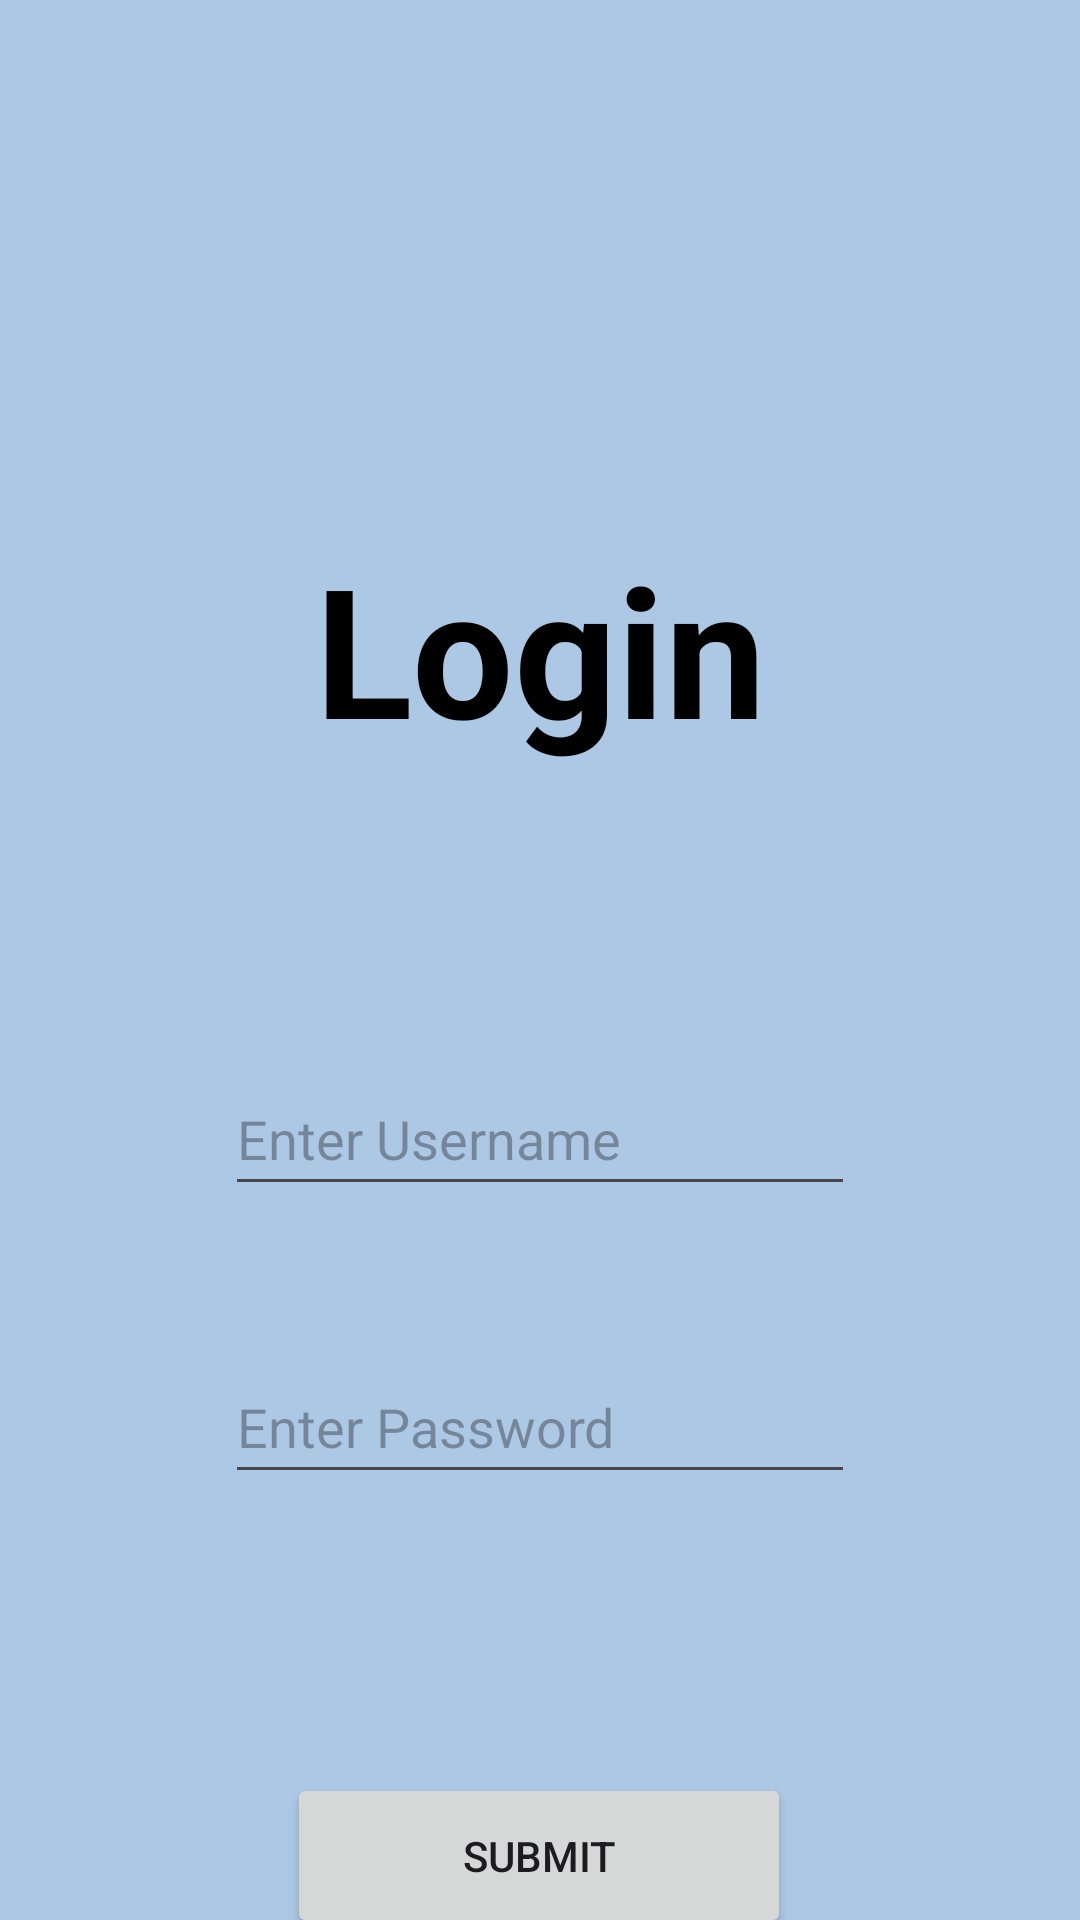

Layout XML and referenced resources for this Android screen:
<!-- AndroidManifest.xml: application theme Theme.SecureChatApplication -->
<!-- res/layout/fragment_login.xml -->
<?xml version="1.0" encoding="utf-8"?>
<androidx.core.widget.NestedScrollView xmlns:android="http://schemas.android.com/apk/res/android"
    xmlns:app="http://schemas.android.com/apk/res-auto"
    xmlns:tools="http://schemas.android.com/tools"
    android:layout_width="match_parent"
    android:layout_height="match_parent"
    android:background="@color/light_navy"
    tools:context=".LoginFragment">

    <androidx.constraintlayout.widget.ConstraintLayout
        android:layout_width="match_parent"
        android:layout_height="match_parent"
        android:paddingBottom="16dp">

        <TextView
            android:id="@+id/login_title"
            android:layout_width="wrap_content"
            android:layout_height="wrap_content"
            android:layout_marginTop="176dp"
            android:text="@string/Login"
            android:textAlignment="center"
            android:textColor="@color/black"
            android:textSize="60sp"
            android:textStyle="bold"
            app:layout_constraintEnd_toEndOf="parent"
            app:layout_constraintStart_toStartOf="parent"
            app:layout_constraintTop_toTopOf="parent" />

        <Button
            android:id="@+id/button_login_submit"
            android:layout_width="168dp"
            android:layout_height="55dp"
            android:layout_marginStart="121dp"
            android:layout_marginTop="335dp"
            android:layout_marginEnd="122dp"
            android:text="@string/Submit"
            app:layout_constraintEnd_toEndOf="parent"
            app:layout_constraintStart_toStartOf="parent"
            app:layout_constraintTop_toBottomOf="@+id/login_title" />

        <EditText
            android:id="@+id/login_enter_username"
            android:hint="@string/Username"
            android:layout_width="wrap_content"
            android:layout_height="wrap_content"
            android:layout_marginTop="98dp"
            android:ems="10"
            android:inputType="text"
            android:minHeight="48dp"
            app:layout_constraintEnd_toEndOf="parent"
            app:layout_constraintStart_toStartOf="parent"
            app:layout_constraintTop_toBottomOf="@+id/login_title"
            android:importantForAutofill="no" />

        <EditText
            android:id="@+id/login_enter_password"
            android:layout_width="wrap_content"
            android:layout_height="wrap_content"
            android:layout_marginTop="48dp"
            android:ems="10"
            android:hint="@string/Password"
            android:importantForAutofill="no"
            android:inputType="textPassword"
            android:minHeight="48dp"
            app:layout_constraintEnd_toEndOf="parent"
            app:layout_constraintStart_toStartOf="parent"
            app:layout_constraintTop_toBottomOf="@+id/login_enter_username" />

    </androidx.constraintlayout.widget.ConstraintLayout>
</androidx.core.widget.NestedScrollView>
<!-- resources referenced by this layout -->
<resources>
  <color name="black">#FF000000</color>
  <color name="light_navy">#ACC8E5</color>
  <string name="Login">Login</string>
  <string name="Password">Enter Password</string>
  <string name="Submit">Submit</string>
  <string name="Username">Enter Username</string>
  <style name="Theme.SecureChatApplication" parent="Base.Theme.SecureChatApplication" />
  <style name="Base.Theme.SecureChatApplication" parent="Theme.Material3.DayNight.NoActionBar">
          
          
      </style>
</resources>
